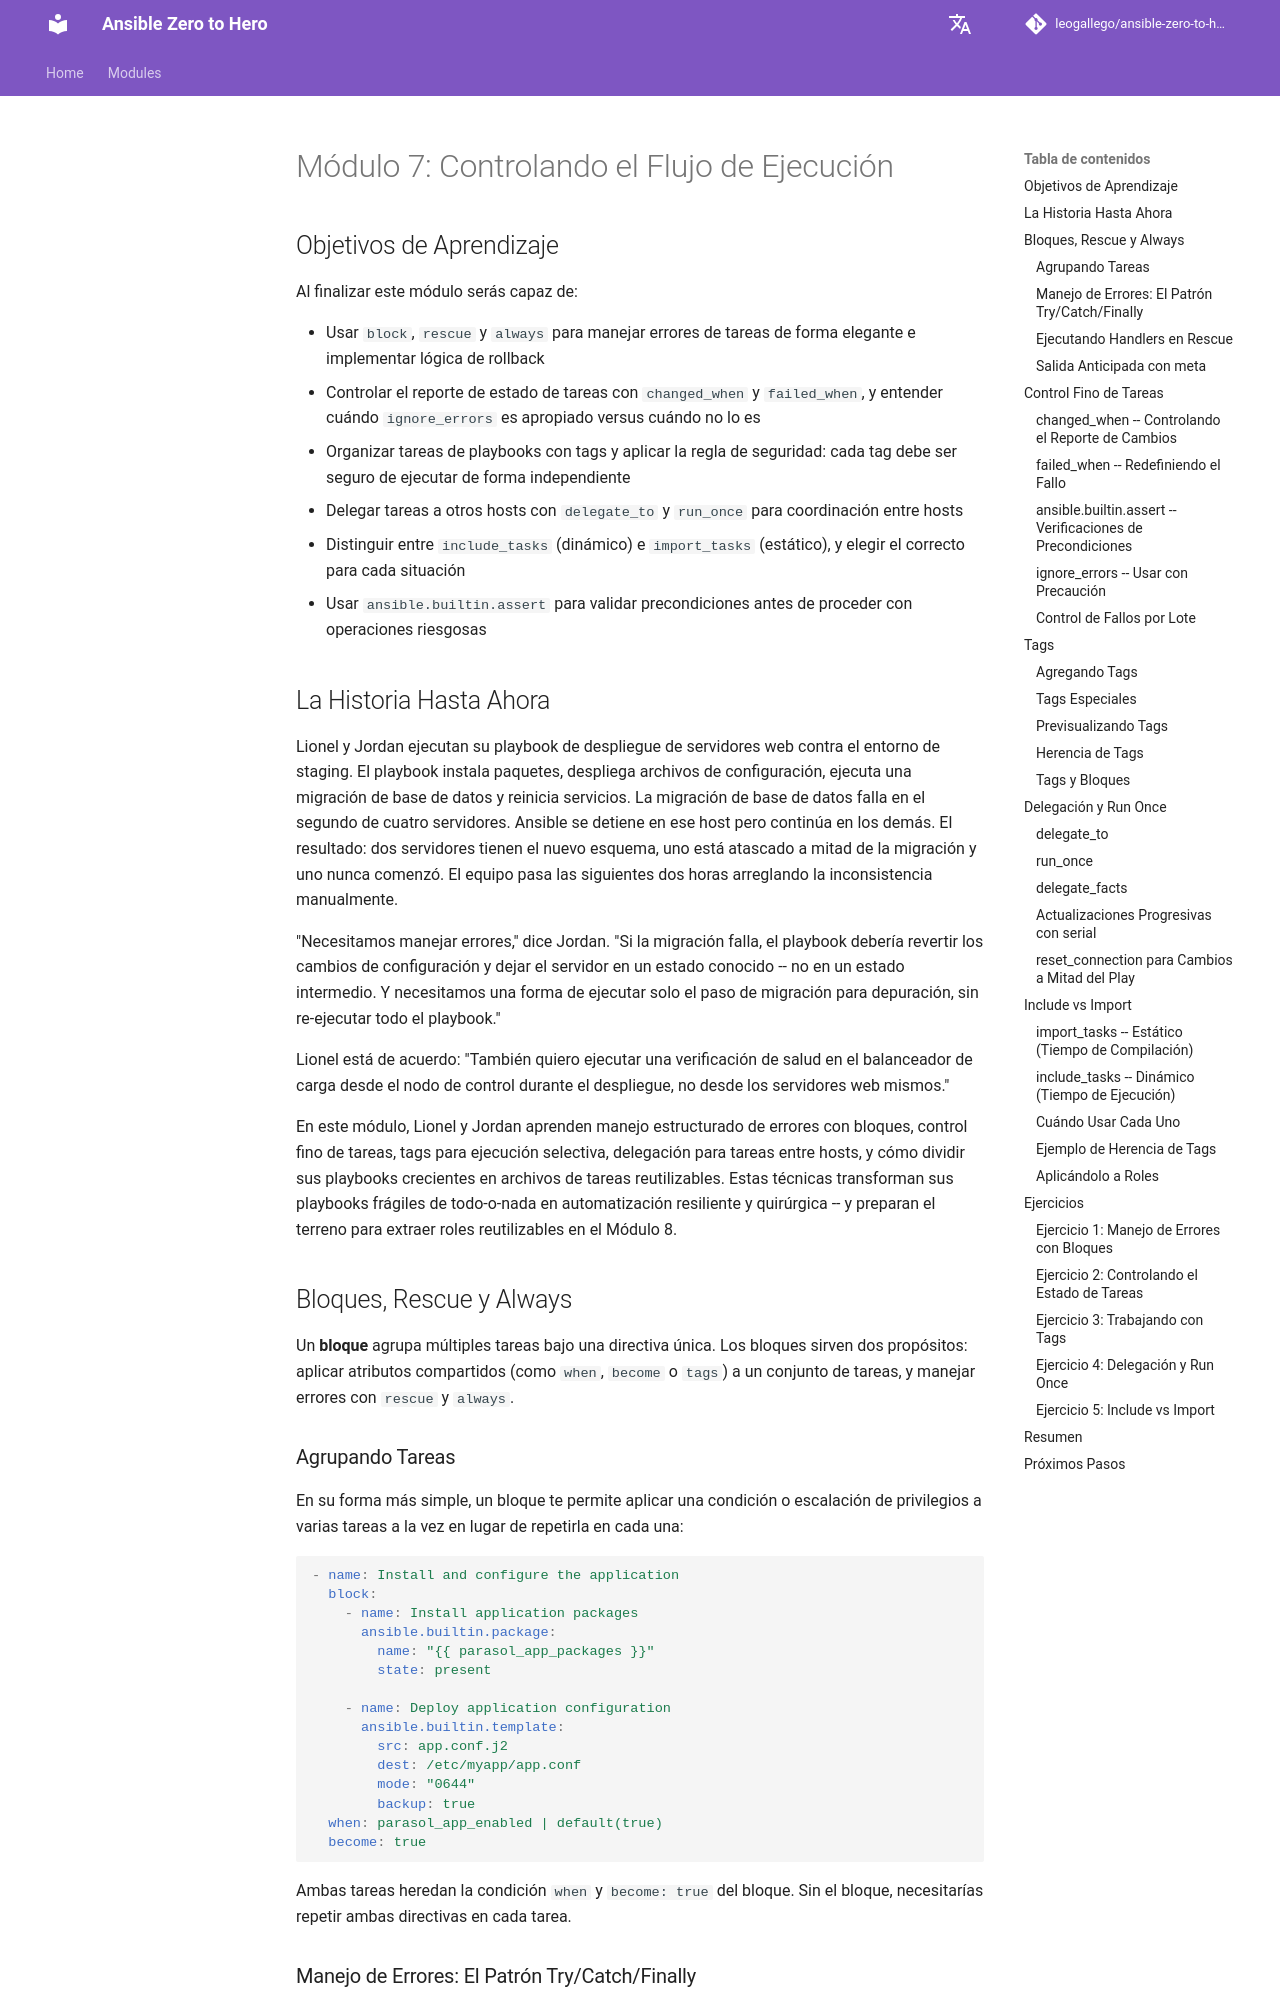

repository: leogallego/ansible-zero-to-hero · page: es/modules/7-controlling-execution-flow/index.html · generator: mkdocs

# Módulo 7: Controlando el Flujo de Ejecución

## Objetivos de Aprendizaje

Al finalizar este módulo serás capaz de:

- Usar `block`, `rescue` y `always` para manejar errores de tareas de forma elegante e implementar lógica de rollback
- Controlar el reporte de estado de tareas con `changed_when` y `failed_when`, y entender cuándo `ignore_errors` es apropiado versus cuándo no lo es
- Organizar tareas de playbooks con tags y aplicar la regla de seguridad: cada tag debe ser seguro de ejecutar de forma independiente
- Delegar tareas a otros hosts con `delegate_to` y `run_once` para coordinación entre hosts
- Distinguir entre `include_tasks` (dinámico) e `import_tasks` (estático), y elegir el correcto para cada situación
- Usar `ansible.builtin.assert` para validar precondiciones antes de proceder con operaciones riesgosas

## La Historia Hasta Ahora

Lionel y Jordan ejecutan su playbook de despliegue de servidores web contra el entorno de staging. El playbook instala paquetes, despliega archivos de configuración, ejecuta una migración de base de datos y reinicia servicios. La migración de base de datos falla en el segundo de cuatro servidores. Ansible se detiene en ese host pero continúa en los demás. El resultado: dos servidores tienen el nuevo esquema, uno está atascado a mitad de la migración y uno nunca comenzó. El equipo pasa las siguientes dos horas arreglando la inconsistencia manualmente.

"Necesitamos manejar errores," dice Jordan. "Si la migración falla, el playbook debería revertir los cambios de configuración y dejar el servidor en un estado conocido -- no en un estado intermedio. Y necesitamos una forma de ejecutar solo el paso de migración para depuración, sin re-ejecutar todo el playbook."

Lionel está de acuerdo: "También quiero ejecutar una verificación de salud en el balanceador de carga desde el nodo de control durante el despliegue, no desde los servidores web mismos."

En este módulo, Lionel y Jordan aprenden manejo estructurado de errores con bloques, control fino de tareas, tags para ejecución selectiva, delegación para tareas entre hosts, y cómo dividir sus playbooks crecientes en archivos de tareas reutilizables. Estas técnicas transforman sus playbooks frágiles de todo-o-nada en automatización resiliente y quirúrgica -- y preparan el terreno para extraer roles reutilizables en el Módulo 8.

## Bloques, Rescue y Always

Un **bloque** agrupa múltiples tareas bajo una directiva única. Los bloques sirven dos propósitos: aplicar atributos compartidos (como `when`, `become` o `tags`) a un conjunto de tareas, y manejar errores con `rescue` y `always`.
